Run: headless pygame with SDL's dummy video driver; simulated clock (each Clock.tick advances the game by its frame time, no real sleeping); random seed 0; keys injected as events and as key.get_pressed() state; no mouse input.
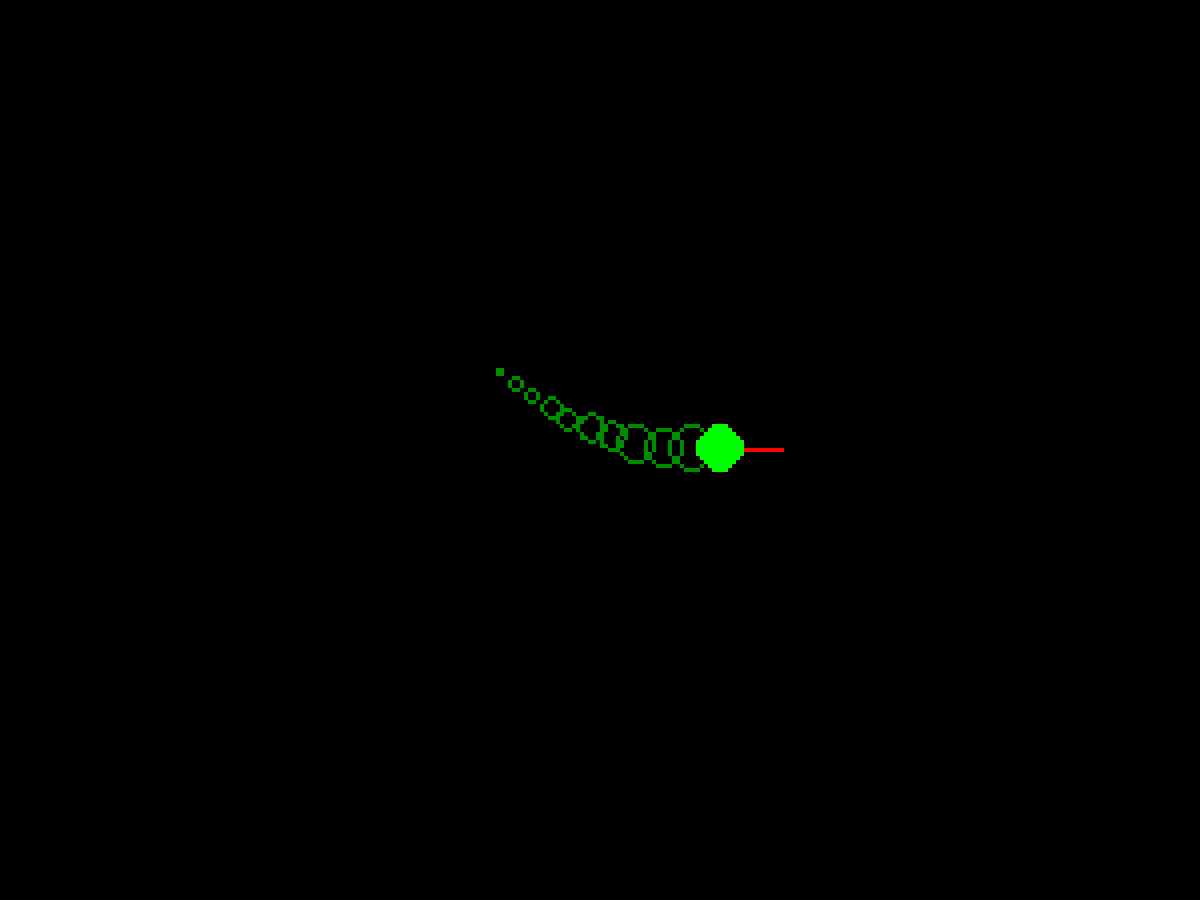
Frame 1 of 4 · flips 1–60 · no input
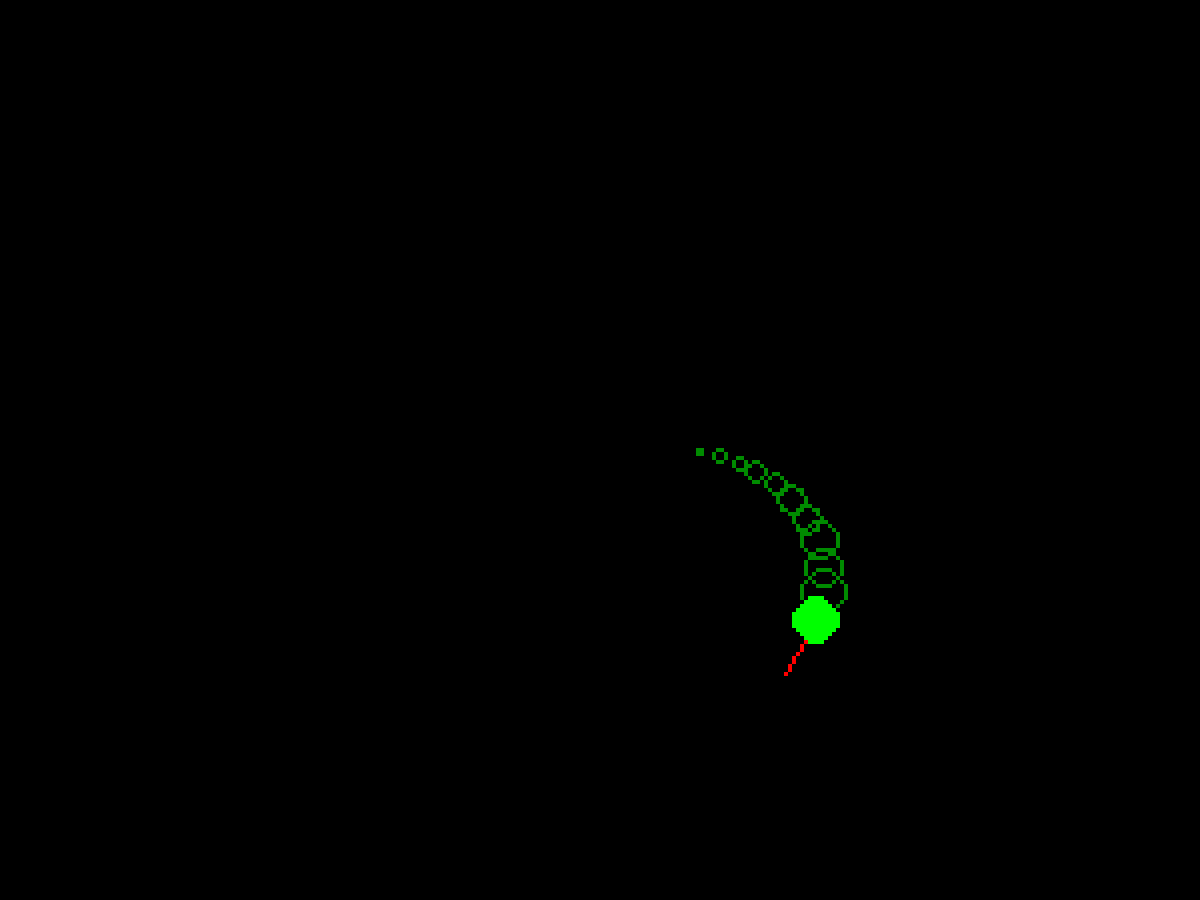
Frame 2 of 4 · flips 61–180 · tapped SPACE, RETURN · held RIGHT (→), D
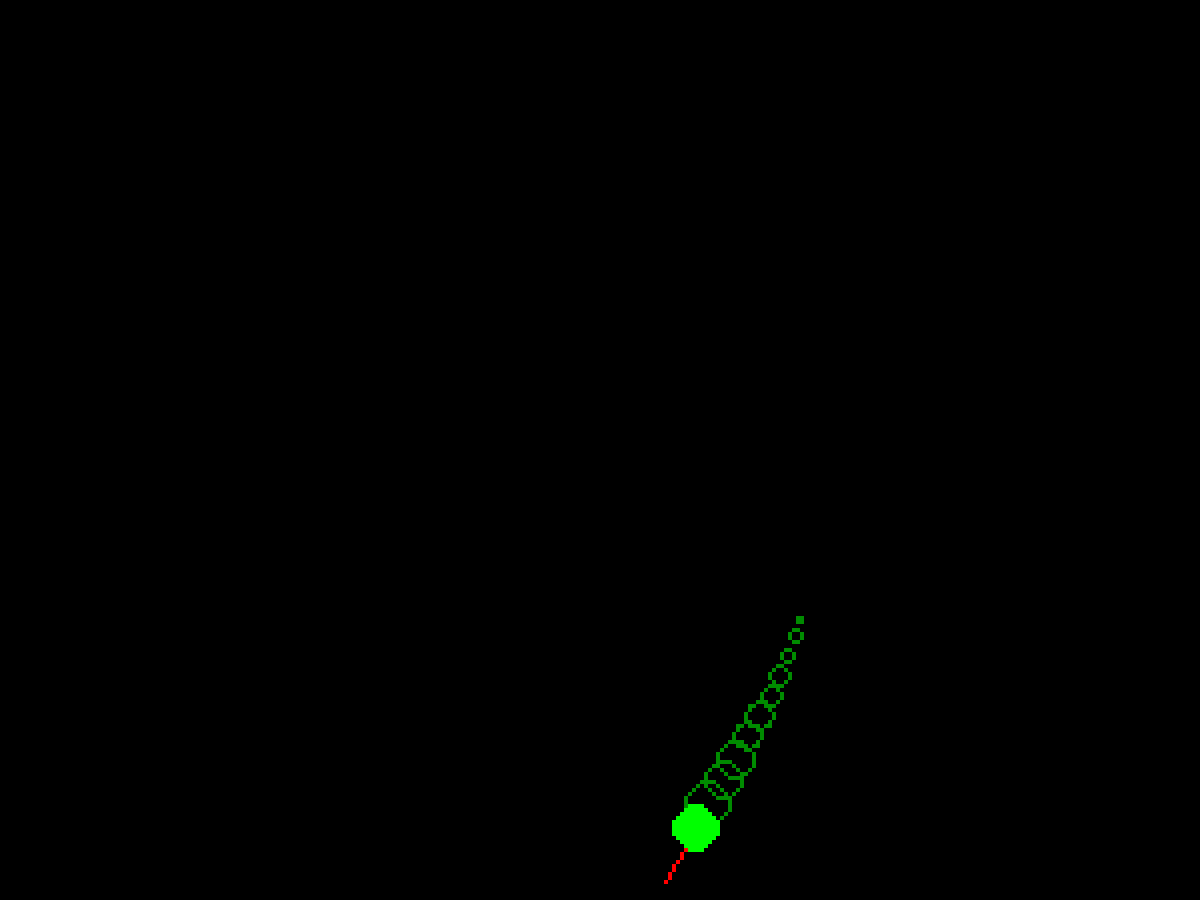
Frame 3 of 4 · flips 181–300 · held DOWN (↓), S
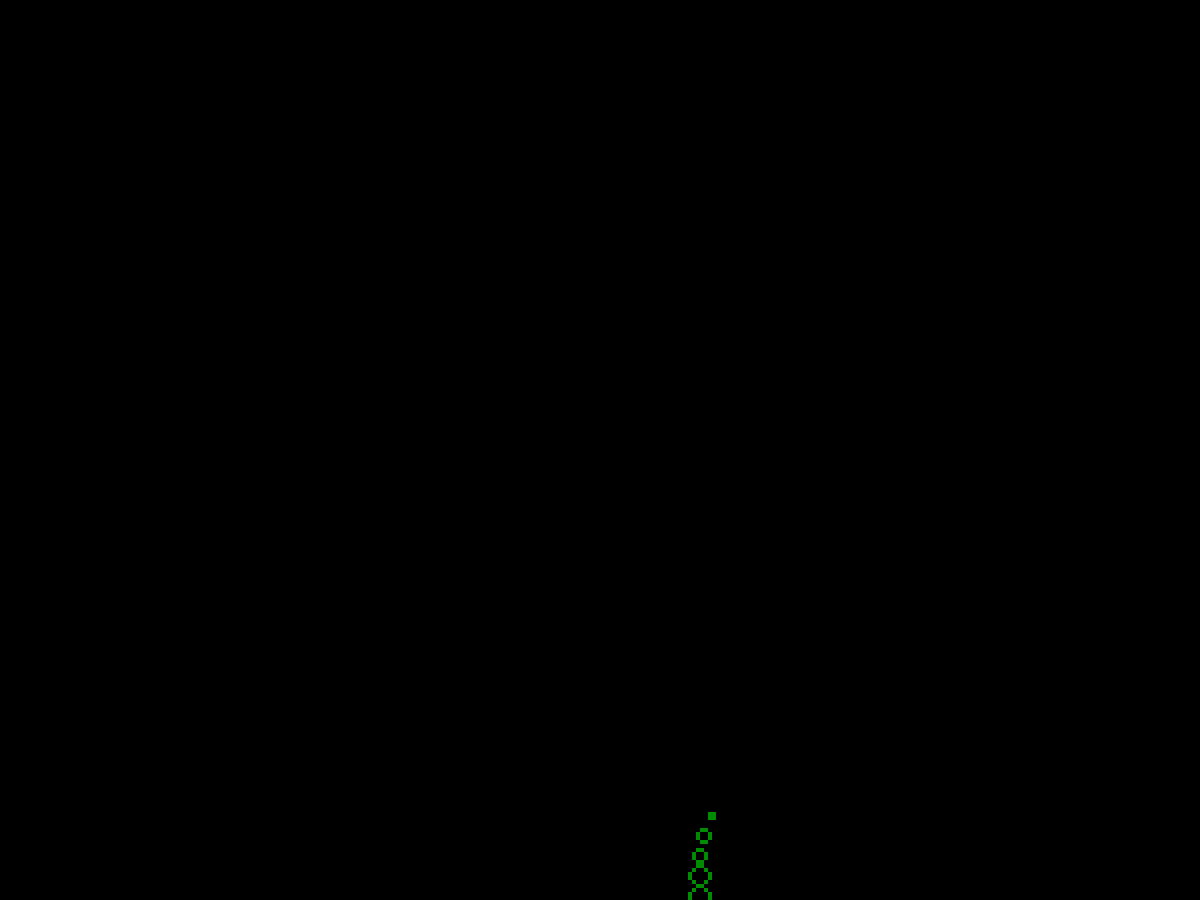
Frame 4 of 4 · flips 301–420 · held LEFT (←), A, UP (↑), W

The pygame program that drew these frames:

import pygame as pg
import math as mat
import random as rand
Vec = pg.Vector2


pg.init()
screen = pg.display.set_mode((1200, 900))
pg.display.set_caption("Game")
clock = pg.time.Clock()
running = True
dt = 0
v_screen = pg.Surface((300,225))

class Head:
    def __init__(self, screen, move_speed, rot_speed):
        self.screen = screen
        self.pos = 0.5 * Vec(v_screen.get_size())
        self.vel = Vec(1,0)
        self.move_speed = move_speed
        self.rot_speed = rot_speed

    def draw(self):
        pg.draw.line(self.screen, "red", self.pos, self.pos + self.vel * 15, 1)
        pg.draw.circle(self.screen, "green", self.pos, 6)
        
    def move(self):
        self.pos += self.vel * self.move_speed

    def turn(self, dir):
        new_vel = Vec(self.vel.as_polar())
        if dir == "left":
            new_vel.y -= self.rot_speed
        else:
            new_vel.y += self.rot_speed
        self.vel.from_polar(new_vel)


class Body:
    def __init__(self, screen, size, leader, avoid_radius):
        self.screen = screen
        self.pos = Vec()
        self.size = size
        self.leader = leader
        self.avoid_radius = avoid_radius

    def move(self):
        dis = self.leader.pos - self.pos
        if dis.length() > self.avoid_radius:
            self.pos += dis - (dis.normalize() * self.avoid_radius)
    
    def draw(self):
        pg.draw.circle(self.screen, "green4", self.pos, self.size, 1)
    

head = Head(v_screen, 0.5, 1)

tail = []
for i in range(10):
    if i == 0:
        leader = head
    else:
        leader = tail[i - 1]
    tail.append(Body(v_screen, 6 - 0.5 * i, leader, 7 - 0.25 * i))


while running:
    for event in pg.event.get():
        if event.type == pg.QUIT:
            running = False

    keys = pg.key.get_pressed()
    if keys[pg.K_d]:
        head.turn("right")
    if keys[pg.K_a]:
        head.turn("left")

    head.move()
    for body in tail:
        body.move()

    v_screen.fill("black")


    for body in tail:
        body.draw()
    
    head.draw()

    scaled_screen = pg.transform.scale_by(v_screen, 4)

    screen.blit(scaled_screen, (0,0))

    pg.display.flip()

    dt = clock.tick(144) / 1000

pg.quit()
